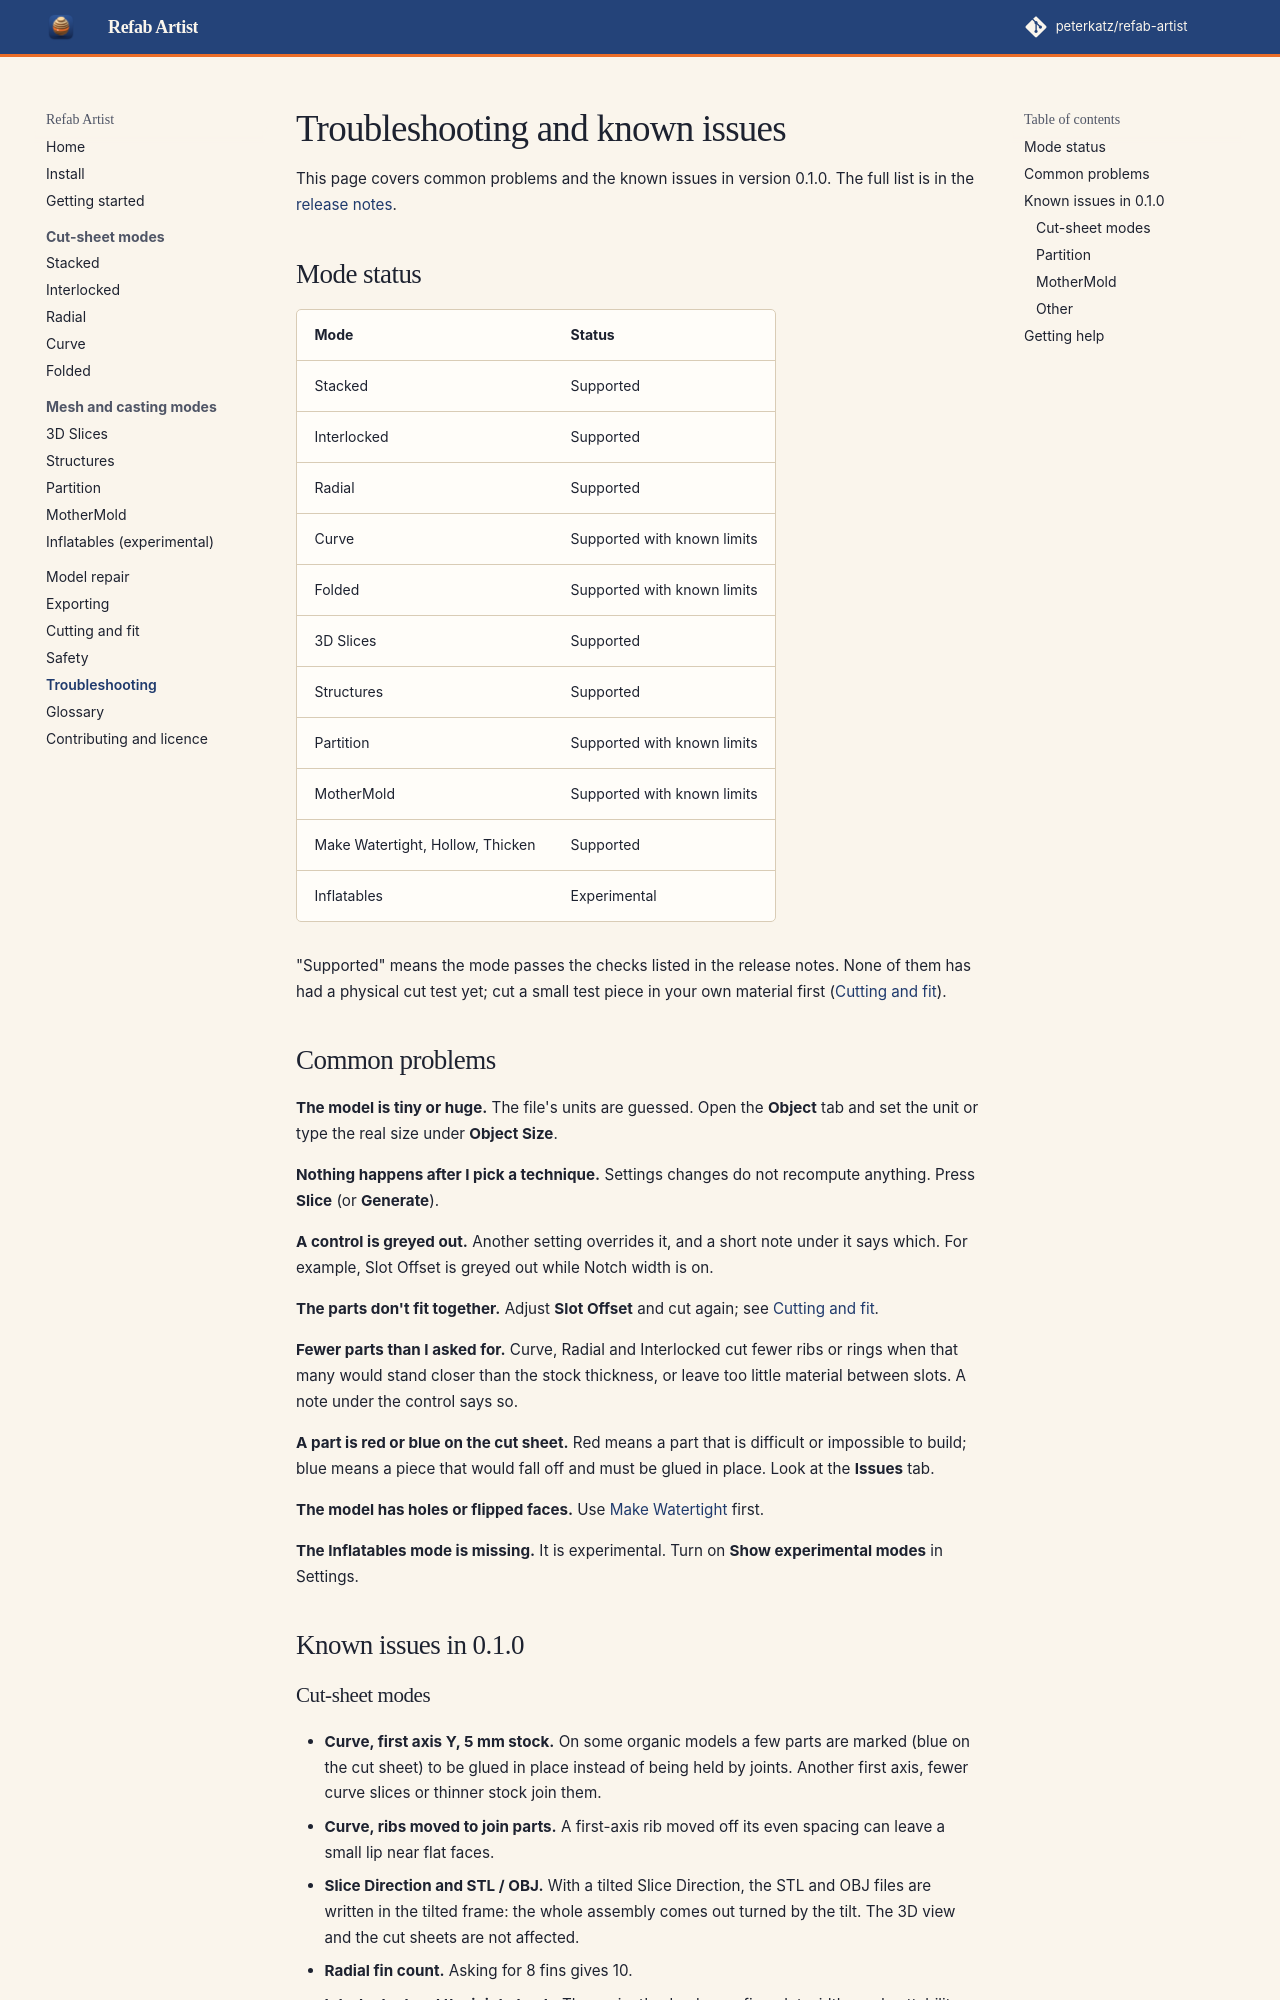

repository: peterkatz/refab-artist · page: troubleshooting/index.html · generator: mkdocs

# Troubleshooting and known issues

This page covers common problems and the known issues in version 0.1.0. The full list is in the [release notes](https://github.com/peterkatz/refab-artist/blob/main/docs/releases/0.1.0.md).

## Mode status

| Mode | Status |
|---|---|
| Stacked | Supported |
| Interlocked | Supported |
| Radial | Supported |
| Curve | Supported with known limits |
| Folded | Supported with known limits |
| 3D Slices | Supported |
| Structures | Supported |
| Partition | Supported with known limits |
| MotherMold | Supported with known limits |
| Make Watertight, Hollow, Thicken | Supported |
| Inflatables | Experimental |

"Supported" means the mode passes the checks listed in the release notes. None of them has had a physical cut test yet; cut a small test piece in your own material first ([Cutting and fit](cutting-and-fit.md)).

## Common problems

**The model is tiny or huge.** The file's units are guessed. Open the **Object** tab and set the unit or type the real size under **Object Size**.

**Nothing happens after I pick a technique.** Settings changes do not recompute anything. Press **Slice** (or **Generate**).

**A control is greyed out.** Another setting overrides it, and a short note under it says which. For example, Slot Offset is greyed out while Notch width is on.

**The parts don't fit together.** Adjust **Slot Offset** and cut again; see [Cutting and fit](cutting-and-fit.md).

**Fewer parts than I asked for.** Curve, Radial and Interlocked cut fewer ribs or rings when that many would stand closer than the stock thickness, or leave too little material between slots. A note under the control says so.

**A part is red or blue on the cut sheet.** Red means a part that is difficult or impossible to build; blue means a piece that would fall off and must be glued in place. Look at the **Issues** tab.

**The model has holes or flipped faces.** Use [Make Watertight](model-repair.md) first.

**The Inflatables mode is missing.** It is experimental. Turn on **Show experimental modes** in Settings.

## Known issues in 0.1.0
